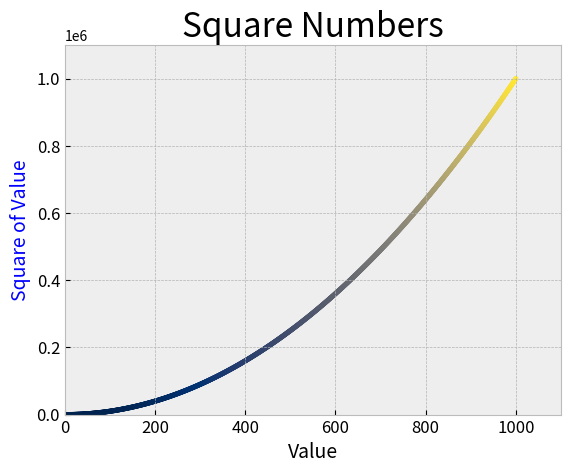

Write the Python code that produced this figure.
import matplotlib.pyplot as plt
plt.style.available

#Pages 428

input_values = range(1, 1001)
squares = [x**2 for x in input_values]

plt.style.use('bmh')
fig, ax = plt.subplots()
#ax.plot(input_values, squares, linewidth=2)
# This is to customize a specific point in the graph(x=2, y=4:    ax.scatter(2, 4, s=80)
#This is to add a pointer to every value provided for x and y:   ax.scatter(input_values, squares, s=80)
ax.scatter(input_values, squares, c=squares,cmap=plt.cm.cividis, s=10)  #c=squares,cmap=plt.cm.cividis (appoint a colormap to Y axis), colormap  website: https://matplotlib.org/stable/gallery/color/colormap_reference.html


ax.set_title("Square Numbers", fontsize=24)
ax.set_xlabel("Value", fontsize=14)
ax.set_ylabel("Square of Value", fontsize=14, color='blue')
ax.tick_params(axis='both',labelsize=12)

ax.axis([0, 1100, 0, 1100000])  #Specify the range.(#1, #2) = X, (#3, #4) = Y

plt.show()
